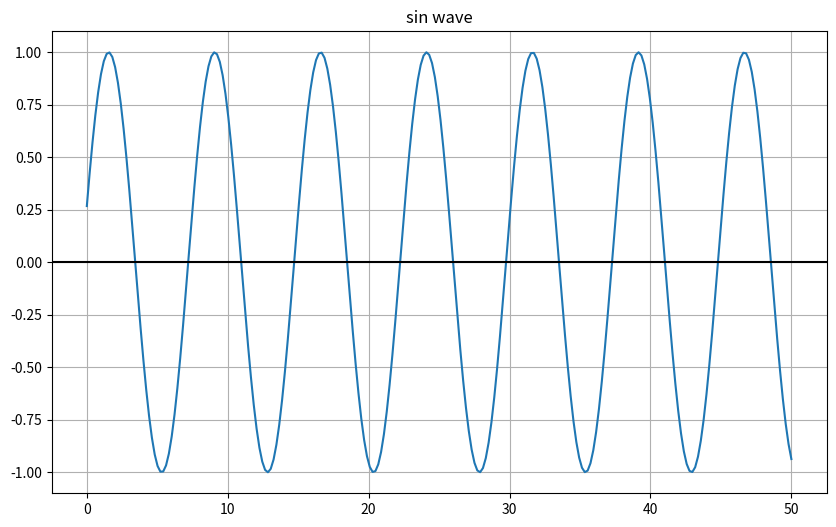

Python code for this plot:
import numpy as np
import matplotlib.pyplot as plt

def sin_wave(time, frequency, phase):

    return np.sin(2 * np.pi * frequency * time + phase)

time = np.linspace(0, 50, num = 250)
data = sin_wave(time, .133, .271)

sin_fig = plt.figure(figsize=(10.0, 6.0))
sin_plot = sin_fig.add_subplot(1, 1, 1)
sin_plot = plt.plot(time, data)
plt.title('sin wave')
plt.grid(True, which='both')
plt.axhline(y=0, color='k')
plt.show()